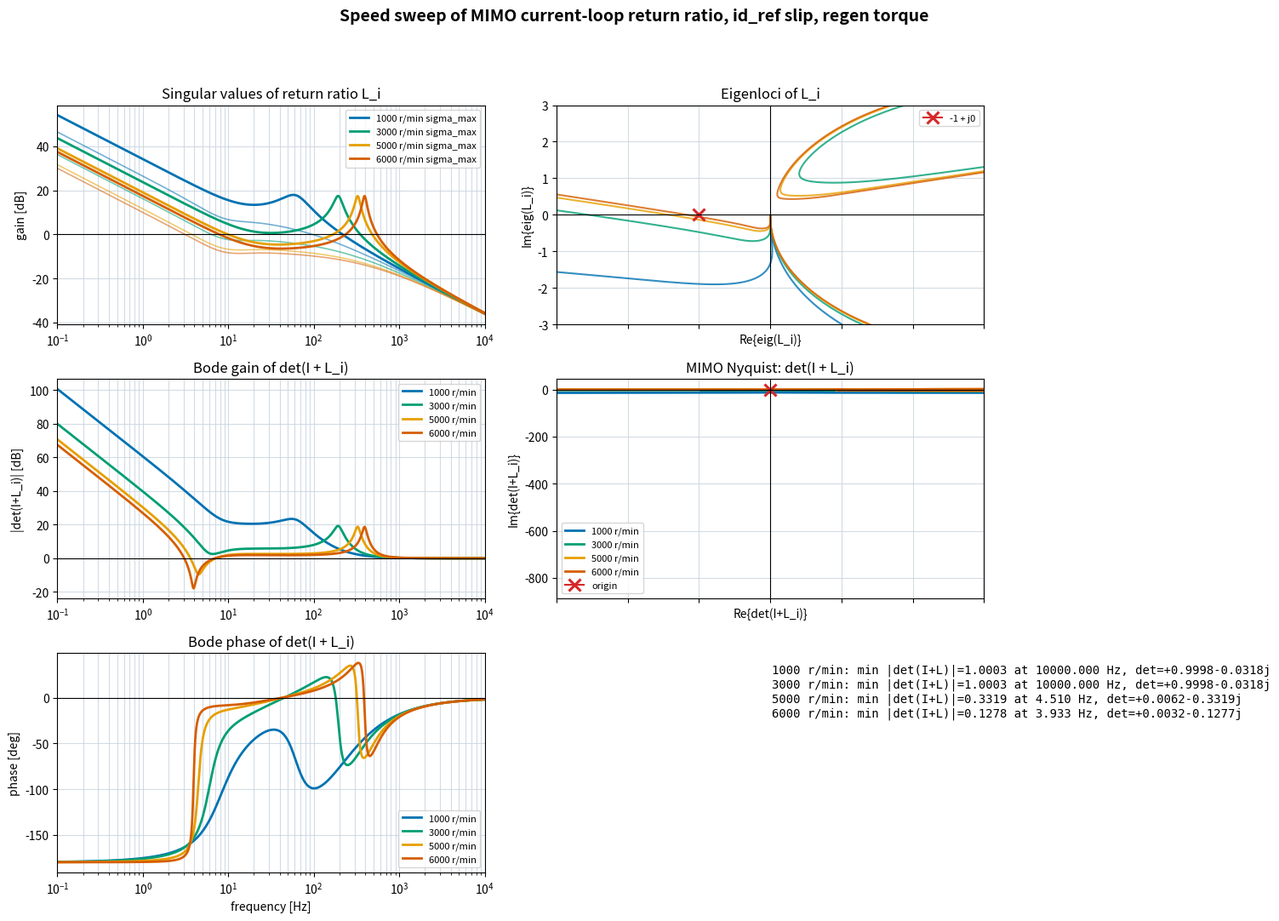

This chart was generated by the following Python code:
from __future__ import annotations

import math
from pathlib import Path

import matplotlib.pyplot as plt
import numpy as np


OUT = Path("outputs/full_current_loop_speed_sweep_idref.png")
OUT_TXT = Path("outputs/full_current_loop_speed_sweep_idref.txt")

RS = 0.00762
RR = 0.008041
LLS = 0.0000419
LLR = 0.0000419
LM = 0.0001583
LS = LLS + LM
LR = LLR + LM
POLE_PAIRS = 4
SIGMA = 1.0 - LM * LM / (LS * LR)
SIGMA_LS = SIGMA * LS
KP = SIGMA_LS * 1000.0
KI = RS / SIGMA_LS
KSLIP = RR * LM / LR
TR = LR / RR
ID0 = 550.0 * math.sqrt(3.0) / math.sqrt(2.0)


def currents_from_flux(flux: np.ndarray) -> np.ndarray:
    psid, psiq, phid, phiq = flux
    det = LS * LR - LM * LM
    ids = (LR * psid - LM * phid) / det
    iqs = (LR * psiq - LM * phiq) / det
    idr = (-LM * psid + LS * phid) / det
    iqr = (-LM * psiq + LS * phiq) / det
    return np.array([ids, iqs, idr, iqr], dtype=float)


def operating_flux(iq_ref: float) -> np.ndarray:
    phi = LM * ID0
    psi_sd = LS * ID0
    psi_sq = LS * iq_ref + LM * (-LM / LR * iq_ref)
    return np.array([psi_sd, psi_sq, phi, 0.0], dtype=float)


def slip_command(phihat: float, iq_ref: float) -> float:
    return KSLIP * iq_ref / phihat


def decoupling_voltage(flux: np.ndarray, phihat: float, iq_ref: float, speed_rpm: float) -> np.ndarray:
    id_ref = ID0
    slip = slip_command(phihat, iq_ref)
    omega_r = POLE_PAIRS * speed_rpm * 2.0 * math.pi / 60.0
    omega_e = omega_r + slip
    phi_dec = flux[2]
    vd_ff = -omega_e * SIGMA_LS * iq_ref
    vq_ff = omega_e * (SIGMA_LS * id_ref + (LM / LR) * phi_dec)
    return np.array([vd_ff, vq_ff], dtype=float)


def required_voltage(flux: np.ndarray, phihat: float, iq_ref: float, speed_rpm: float) -> np.ndarray:
    ids, iqs, _, _ = currents_from_flux(flux)
    slip = slip_command(phihat, iq_ref)
    omega_r = POLE_PAIRS * speed_rpm * 2.0 * math.pi / 60.0
    omega_e = omega_r + slip
    psid, psiq, _, _ = flux
    return np.array([RS * ids - omega_e * psiq, RS * iqs + omega_e * psid], dtype=float)


def plant_rhs(x: np.ndarray, u_pi: np.ndarray, iq_ref: float, speed_rpm: float) -> np.ndarray:
    flux = x[:4]
    phihat = x[4]
    ids, iqs, idr, iqr = currents_from_flux(flux)
    slip = slip_command(phihat, iq_ref)
    omega_r = POLE_PAIRS * speed_rpm * 2.0 * math.pi / 60.0
    omega_e = omega_r + slip
    v = u_pi + decoupling_voltage(flux, phihat, iq_ref, speed_rpm)
    psid, psiq, phid, phiq = flux
    dflux = np.array(
        [
            v[0] - RS * ids + omega_e * psiq,
            v[1] - RS * iqs - omega_e * psid,
            -RR * idr + slip * phiq,
            -RR * iqr - slip * phid,
        ],
        dtype=float,
    )
    dphihat = (LM * ID0 - phihat) / TR
    return np.r_[dflux, dphihat]


def output_current(x: np.ndarray) -> np.ndarray:
    ids, iqs, _, _ = currents_from_flux(x[:4])
    return np.array([ids, iqs], dtype=float)


def operating_point(iq_ref: float, speed_rpm: float) -> tuple[np.ndarray, np.ndarray]:
    flux = operating_flux(iq_ref)
    phihat = LM * ID0
    x0 = np.r_[flux, phihat]
    u0 = required_voltage(flux, phihat, iq_ref, speed_rpm) - decoupling_voltage(flux, phihat, iq_ref, speed_rpm)
    return x0, u0


def linearize_plant(iq_ref: float, speed_rpm: float) -> tuple[np.ndarray, np.ndarray, np.ndarray]:
    x0, u0 = operating_point(iq_ref, speed_rpm)
    n = len(x0)
    a = np.zeros((n, n))
    b = np.zeros((n, 2))
    c = np.zeros((2, n))
    for k in range(n):
        h = 1e-6 * max(1.0, abs(x0[k]))
        xp = x0.copy()
        xm = x0.copy()
        xp[k] += h
        xm[k] -= h
        a[:, k] = (plant_rhs(xp, u0, iq_ref, speed_rpm) - plant_rhs(xm, u0, iq_ref, speed_rpm)) / (2.0 * h)
        c[:, k] = (output_current(xp) - output_current(xm)) / (2.0 * h)
    for k in range(2):
        h = 1e-4
        up = u0.copy()
        um = u0.copy()
        up[k] += h
        um[k] -= h
        b[:, k] = (plant_rhs(x0, up, iq_ref, speed_rpm) - plant_rhs(x0, um, iq_ref, speed_rpm)) / (2.0 * h)
    return a, b, c


def ci_response(w: float) -> complex:
    return KP * (1.0 + KI / (1j * w))


def loop_response(iq_ref: float, speed_rpm: float, omega: np.ndarray) -> np.ndarray:
    a, b, c = linearize_plant(iq_ref, speed_rpm)
    eye = np.eye(a.shape[0])
    loops = np.zeros((len(omega), 2, 2), dtype=complex)
    for i, w in enumerate(omega):
        plant = c @ np.linalg.solve(1j * w * eye - a, b)
        loops[i] = ci_response(w) * plant
    return loops


def phase_deg(z: np.ndarray) -> np.ndarray:
    return np.unwrap(np.angle(z)) * 180.0 / math.pi


def main() -> None:
    speeds = [1000.0, 3000.0, 5000.0, 6000.0]
    colors = ["#0072B2", "#009E73", "#E69F00", "#D55E00"]
    f = np.logspace(-1, 4, 1600)
    w = 2.0 * math.pi * f

    fig, axes = plt.subplots(3, 2, figsize=(15, 11), sharex="col")
    fig.suptitle("Speed sweep of MIMO current-loop return ratio, id_ref slip, regen torque", fontsize=14, fontweight="bold")
    lines = []
    for speed, color in zip(speeds, colors):
        loops = loop_response(-ID0, speed, w)
        det_i_l = np.linalg.det(np.eye(2)[None, :, :] + loops)
        sigmas = np.array([np.linalg.svd(l, compute_uv=False) for l in loops])
        eigvals = np.array([np.linalg.eigvals(l) for l in loops])
        label = f"{speed:.0f} r/min"

        axes[0, 0].semilogx(f, 20 * np.log10(np.maximum(sigmas[:, 0], 1e-30)), color=color, lw=2.0, label=f"{label} sigma_max")
        axes[0, 0].semilogx(f, 20 * np.log10(np.maximum(sigmas[:, -1], 1e-30)), color=color, lw=1.2, alpha=0.55)
        axes[1, 0].semilogx(f, 20 * np.log10(np.maximum(np.abs(det_i_l), 1e-30)), color=color, lw=2.0, label=label)
        axes[2, 0].semilogx(f, phase_deg(det_i_l), color=color, lw=2.0, label=label)
        axes[1, 1].plot(det_i_l.real, det_i_l.imag, color=color, lw=2.0, label=label)
        for mode in range(2):
            axes[0, 1].plot(eigvals[:, mode].real, eigvals[:, mode].imag, color=color, lw=1.5, alpha=0.8)

        dist = np.min(np.abs(det_i_l))
        idx = int(np.argmin(np.abs(det_i_l)))
        lines.append(f"{label}: min |det(I+L)|={dist:.4f} at {f[idx]:.3f} Hz, det={det_i_l[idx].real:+.4f}{det_i_l[idx].imag:+.4f}j")

    axes[0, 0].axhline(0, color="black", lw=0.8)
    axes[0, 0].set_title("Singular values of return ratio L_i")
    axes[0, 0].set_ylabel("gain [dB]")
    axes[0, 0].legend(fontsize=8)

    axes[1, 0].axhline(0, color="black", lw=0.8)
    axes[1, 0].set_title("Bode gain of det(I + L_i)")
    axes[1, 0].set_ylabel("|det(I+L_i)| [dB]")
    axes[1, 0].legend(fontsize=8)

    axes[2, 0].axhline(0, color="black", lw=0.8)
    axes[2, 0].set_title("Bode phase of det(I + L_i)")
    axes[2, 0].set_ylabel("phase [deg]")
    axes[2, 0].set_xlabel("frequency [Hz]")
    axes[2, 0].legend(fontsize=8)

    axes[0, 1].plot([-1], [0], marker="x", color="#d62728", ms=10, mew=2.2, label="-1 + j0")
    axes[0, 1].axhline(0, color="black", lw=0.8)
    axes[0, 1].axvline(0, color="black", lw=0.8)
    axes[0, 1].set_title("Eigenloci of L_i")
    axes[0, 1].set_xlabel("Re{eig(L_i)}")
    axes[0, 1].set_ylabel("Im{eig(L_i)}")
    axes[0, 1].set_xlim(-3.0, 3.0)
    axes[0, 1].set_ylim(-3.0, 3.0)
    axes[0, 1].legend(fontsize=8)

    axes[1, 1].plot([0], [0], marker="x", color="#d62728", ms=10, mew=2.2, label="origin")
    axes[1, 1].axhline(0, color="black", lw=0.8)
    axes[1, 1].axvline(0, color="black", lw=0.8)
    axes[1, 1].set_title("MIMO Nyquist: det(I + L_i)")
    axes[1, 1].set_xlabel("Re{det(I+L_i)}")
    axes[1, 1].set_ylabel("Im{det(I+L_i)}")
    axes[1, 1].legend(fontsize=8)

    axes[2, 1].axis("off")
    axes[2, 1].text(0.02, 0.95, "\n".join(lines), va="top", family="monospace", fontsize=10)

    for ax in [axes[0, 0], axes[1, 0], axes[2, 0], axes[0, 1], axes[1, 1]]:
        ax.grid(True, which="both", color="#cbd5e1", alpha=0.85)
    for ax in axes[:, 0]:
        ax.set_xlim(f[0], f[-1])
        ax.tick_params(axis="x", which="both", labelbottom=True)
    fig.tight_layout(rect=[0, 0, 1, 0.94])
    OUT.parent.mkdir(parents=True, exist_ok=True)
    fig.savefig(OUT, dpi=170)
    OUT_TXT.write_text("\n".join(lines), encoding="utf-8")
    print(OUT)
    print(OUT_TXT)
    print("\n".join(lines))


if __name__ == "__main__":
    main()
